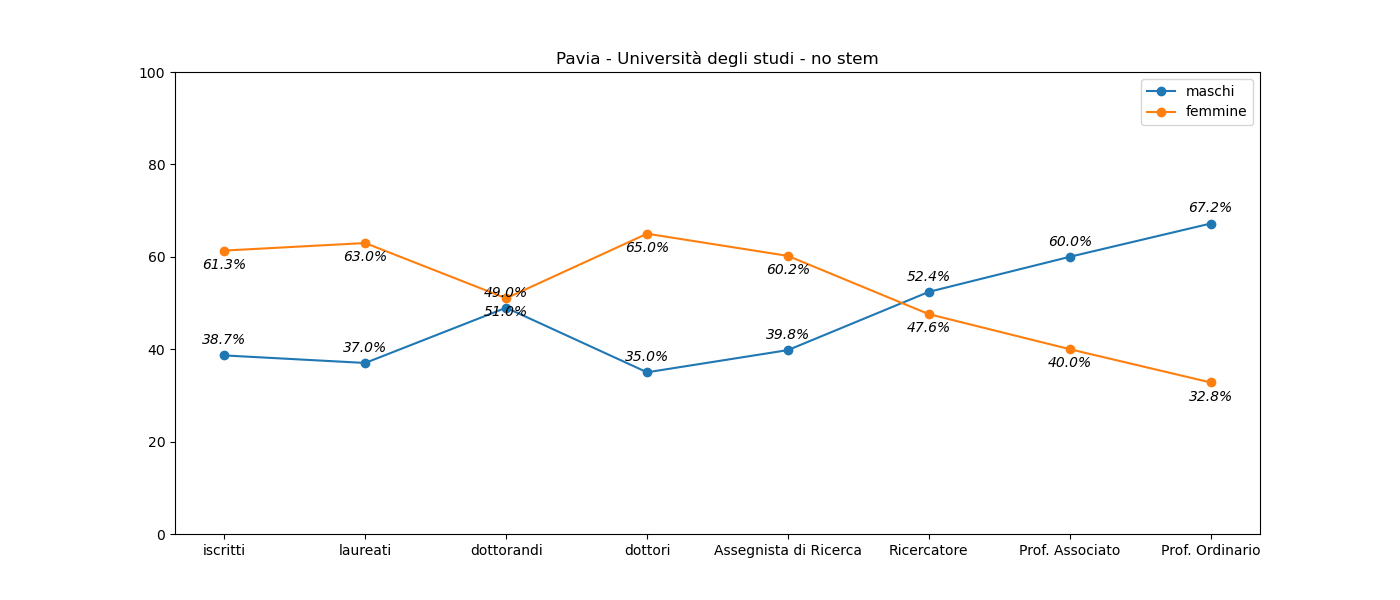

Values plotted in this chart, from the file beside it:
, iscritti, laureati, dottorandi, dottori, Assegnista di Ricerca, Ricercatore, Prof. Associato, Prof. Ordinario
M, 6542, 1275, 120, 21, 41, 76, 108, 84
F, 10383, 2169, 125, 39, 62, 69, 72, 41
